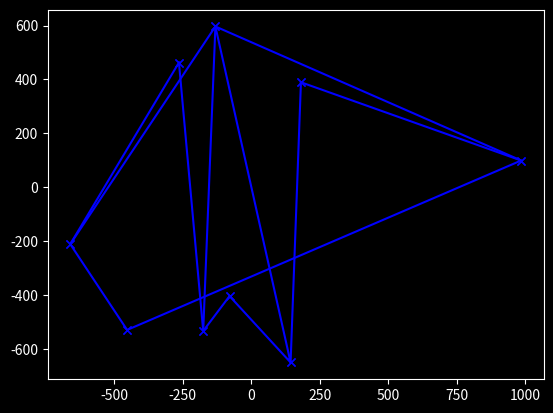

Recreate this plot in Python.
import numpy as np
import matplotlib.pyplot as plt
import logging
import os
import typing


def __get_unique_choice(samples, choose: int):
    if len(np.unique(samples)) < choose:
        raise ValueError("impossible task")
    if len(np.unique(samples)) == choose:
        return np.unique(samples)
    a = []
    for _i in range(choose):
        while True:
            c = np.random.choice(np.unique(samples), size=1)
            if c not in a:
                break
        a.append(c[0])
    return a


def __generate_test_data(cluster_seeds: np.ndarray, n, max_dif):
    dim = cluster_seeds.shape[1]
    array = np.zeros((n * cluster_seeds.shape[0], dim))
    index = 0
    for seed in cluster_seeds:
        for _i in range(n):
            while True:
                v = seed + np.random.choice([-1, 1], 2) * 2 * max_dif * np.random.uniform(size=dim)
                if np.linalg.norm(seed - v, ord=2) <= max_dif:
                    break
            array[index] += v
            index += 1
    return array


class KohonenNetworkClassifier:
    def __init__(self, a_neurons, train_data, max_generations,
                 learn_rate=2, sigma=2,
                 mu=0.5, nu=0.5,
                 p_func=None, norm=2):
        # assigning attributes
        self.l_lambda = learn_rate
        self.sigma = sigma
        self.nu = nu
        self.mu = mu
        self.norm = norm
        self.max_generations = max_generations
        self.train_data = train_data
        self.a_neurons = a_neurons
        self.neuron_map = self.__init_map(self.a_neurons)
        self.prototype_map = self.__generate_prototype_tensor(a_neurons, train_data.shape[-1], self.neuron_map)
        self.__p_func = p_func
        self.__plot_network()
        self.train()

    def train(self):

        for gen in range(self.max_generations):
            logging.debug(f"gen: {gen+1}")
            for t_v in self.train_data:
                j_star = self.neuron_map[np.linalg.norm(self.active_neurons - t_v, ord=self.norm).argsort()[0]]
                lamb = np.power(self.mu, gen) * self.l_lambda
                self.prototype_map[tuple(j_star)] += lamb * (t_v - self.prototype_map[tuple(j_star)])
                neighbours = self.__get_direct_neighbours(self.neuron_map, j_star, self.norm)
                for n in neighbours:
                    sig = np.power(self.nu, gen) * self.sigma
                    n_j_star = np.exp(-np.linalg.norm(n-j_star, self.norm) / sig)
                    self.prototype_map[tuple(n)] += lamb * n_j_star * (t_v - self.prototype_map[tuple(j_star)])
            # self.__plot_network()

    @property
    def active_neurons(self):
        return np.array([self.prototype_map[tuple(neuron)] for neuron in self.neuron_map])

    @property
    def graph_friendly_network(self):
        lines = []
        for i in range(self.neuron_map[:, 1].max() + 1):
            v = np.array([self.prototype_map[tuple(neuron)] for neuron in self.neuron_map[self.neuron_map[:, 1] == i]])
            h = np.array([self.prototype_map[tuple(neuron)] for neuron in self.neuron_map[self.neuron_map[:, 0] == i]])
            if h.shape[0] > 0:
                lines.append(h)
            if v.shape[0] > 0:
                lines.append(v)
        return lines

    def __plot_network(self):
        if self.__p_func is not None:
            self.__p_func(self.graph_friendly_network)

    @staticmethod
    def __init_map(k):
        a = np.zeros((k, 2), dtype=int)
        lines = np.floor(np.sqrt(k))
        columns = np.ceil(np.sqrt(k))
        a_index = 0
        for l_i in np.arange(lines, dtype=int):
            for c_i in np.arange(columns, dtype=int):
                if a_index >= a.shape[0]:
                    return a
                a[a_index] += np.array([l_i, c_i])
                a_index += 1
        return a

    @staticmethod
    def __generate_prototype_tensor(k, m, neuron_map, upper=-1000, lower=1000):
        shape = (neuron_map[:, 0].max() + 1, neuron_map[:, 1].max() + 1, m)
        w = np.random.randint(upper, lower, shape) + np.random.choice([-1, 1], 2) * np.random.random(shape)
        return w

    @staticmethod
    def __get_direct_neighbours(neuron_map, neuron, norm=2):
        diff = np.linalg.norm(neuron_map - neuron, ord=norm, axis=1)

        is_edge = neuron[0] == neuron_map[:, 0].min() or neuron[0] == neuron_map[:, 0].max() or \
                  neuron[1] == neuron_map[:, 1].min() or neuron[1] == neuron_map[:, 1].max()

        is_corner = neuron[0] == neuron_map[:, 0].min() and neuron[1] == neuron_map[:, 1].min() or \
                    neuron[0] == neuron_map[:, 0].max() and neuron[1] == neuron_map[:, 1].max() or \
                    neuron[0] == neuron_map[:, 0].min() and neuron[1] == neuron_map[:, 1].max() or \
                    neuron[0] == neuron_map[:, 0].max() and neuron[1] == neuron_map[:, 1].min()

        if is_edge:
            if is_corner:
                # return indices of neighbours,
                return np.take(neuron_map, diff.argsort()[1:3], axis=0)
            return np.take(neuron_map, diff.argsort()[1:4], axis=0)
        return np.take(neuron_map, diff.argsort()[1:5], axis=0)


if __name__ == '__main__':

    def update_plot(network, fig, ax, lines, color="blue", marker="x", linestyle="-"):
        # removing all old network lines
        while len(lines) > 0:
            lines.pop(0)
        # plotting updated ones
        for i, n in enumerate(network):
            lines.append(ax.plot(n[:, 0], n[:, 1], color=color, marker=marker, linestyle=linestyle)[0])
        fig.canvas.draw()
        return


    #####################################################################################
    # interesting parameter to play with
    #####################################################################################
    #####################################################################################
    # trainings data settings

    # train data origin origin
    train_d_origin_spawn = np.array([[10, 10]])

    # amount origin origin descendants
    train_d_origins = 9

    # radius to spawn in train data origins around origin origin
    train_d_origin_diff = 3

    # amout of train data points around origin
    train_d_points = 10

    # radius to spawn train data around data origins
    train_d_diff = train_d_origin_diff / 4

    #####################################################################################
    # classifier settings

    # the amount of neurons the network should use
    amount_neurons = train_d_origins

    # the maximum amount of trainings iterations allowed
    generation_maximum = 10

    # function used for neuron displacement
    learning_rate = lambda x: 1 / x

    #####################################################################################
    # boring stuff to test classifier and plot results
    #####################################################################################
    # set loglevel
    logging.basicConfig(level=os.environ.get("LOGLEVEL", "DEBUG"))

    # set graph style
    plt.style.use("dark_background")

    # init test data
    train_data_seeds = __generate_test_data(train_d_origin_spawn, train_d_origins, train_d_origin_diff)
    train_data = __generate_test_data(train_data_seeds, train_d_points, train_d_diff)

    # init plot stuff
    fig = plt.figure()
    ax0 = fig.add_subplot(1, 1, 1)

    #
    network_lines = []
    # init classifier
    c = KohonenNetworkClassifier(amount_neurons, train_data, generation_maximum,
                                 p_func=lambda network: update_plot(network, fig, ax0, network_lines))

    print(network_lines)
    plt.show()
